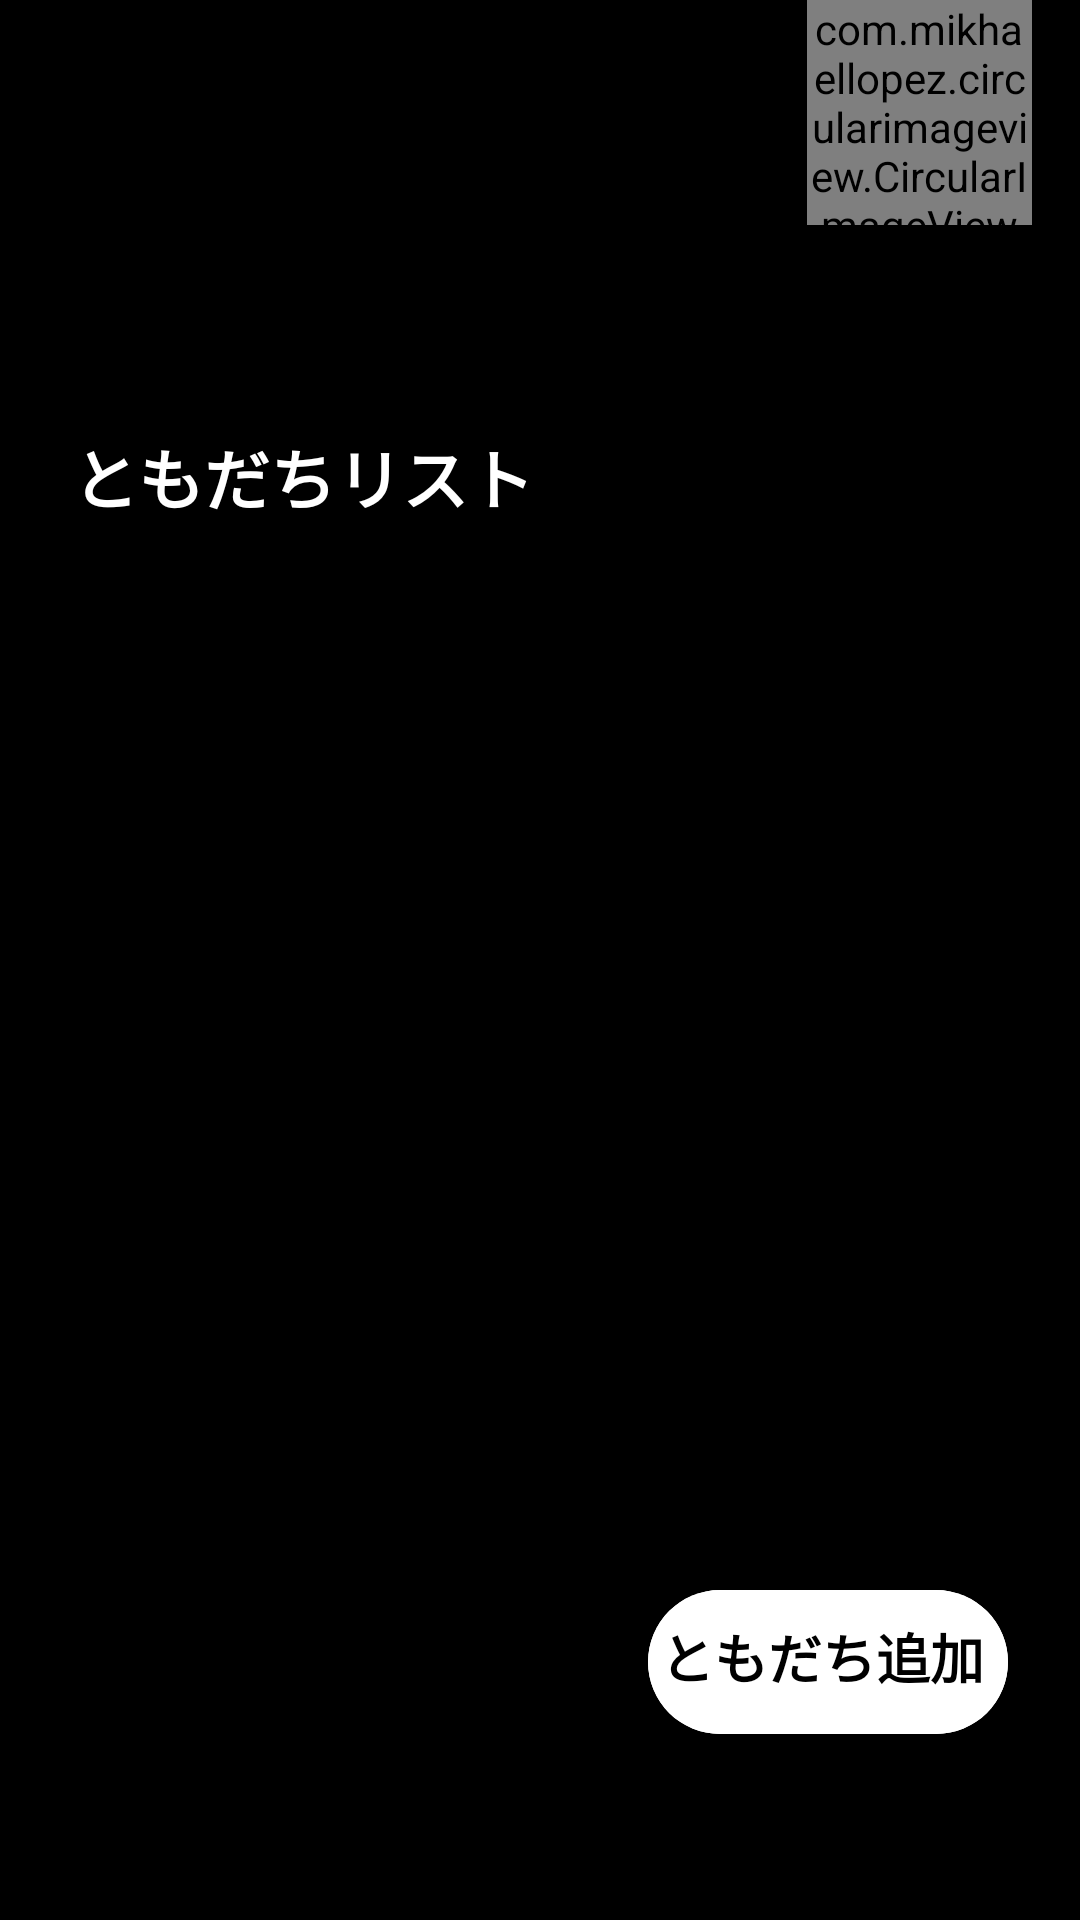

Android layout source for this screen:
<!-- AndroidManifest.xml: application theme Theme.PrototypeChat -->
<!-- res/layout/fragment_home.xml -->
<?xml version="1.0" encoding="utf-8"?>
<androidx.constraintlayout.widget.ConstraintLayout xmlns:android="http://schemas.android.com/apk/res/android"
    xmlns:app="http://schemas.android.com/apk/res-auto"
    xmlns:tools="http://schemas.android.com/tools"

    android:layout_width="match_parent"
    android:layout_height="match_parent"
    android:layout_marginBottom="@dimen/navigation_bar_height"
    android:orientation="vertical"
    android:paddingStart="16dp"
    android:paddingEnd="16dp"
    android:paddingBottom="30dp"
    tools:context=".fragments.HomeFragment">

    <LinearLayout
        android:id="@+id/linear_profile"
        android:layout_width="match_parent"
        android:layout_height="wrap_content"
        android:orientation="horizontal"
        android:weightSum="1"
        app:layout_constraintEnd_toEndOf="parent"
        app:layout_constraintStart_toStartOf="parent"
        app:layout_constraintTop_toTopOf="parent">

        <LinearLayout
            android:layout_width="0dp"
            android:layout_height="match_parent"
            android:layout_weight="1"
            android:orientation="vertical">

            <TextView
                android:id="@+id/text_name"
                android:layout_width="match_parent"
                android:layout_height="wrap_content"
                android:layout_marginStart="8dp"
                android:layout_marginTop="8dp"
                android:fontFamily="sans-serif"
                android:textAppearance="@style/TextAppearance.AppCompat.Large"
                android:textStyle="bold"
                tools:text="名前" />

            <TextView
                android:id="@+id/text_statusmessage"
                android:layout_width="match_parent"
                android:layout_height="wrap_content"
                android:layout_marginStart="8dp"
                android:ellipsize="end"
                android:ems="12"
                android:fontFamily="sans-serif"
                android:singleLine="true"
                tools:text="ステータスメッセージ" />

        </LinearLayout>

        <com.mikhaellopez.circularimageview.CircularImageView
            android:id="@+id/circularimage_profile"
            android:layout_width="75dp"
            android:layout_height="75dp"
            android:src="@drawable/default_profile"
            app:civ_border="false" />


    </LinearLayout>

    <LinearLayout
        android:id="@+id/linear_friendslink"
        android:layout_width="match_parent"
        android:layout_height="wrap_content"
        android:layout_marginTop="60dp"
        android:clickable="true"
        android:focusable="true"
        android:orientation="horizontal"
        android:paddingVertical="4dp"
        android:weightSum="1"
        app:layout_constraintTop_toBottomOf="@+id/linear_profile">


        <TextView
            android:layout_width="0dp"
            android:layout_height="wrap_content"
            android:layout_gravity="center"
            android:layout_weight="1"
            android:fontFamily="sans-serif"
            android:gravity="center_vertical"
            android:paddingStart="8dp"
            android:text="@string/friends_list"
            android:textAppearance="@style/TextAppearance.AppCompat.Large"
            android:textStyle="bold"
            tools:ignore="RtlSymmetry" />

        <TextView
            android:id="@+id/text_friendscount"
            android:layout_width="wrap_content"
            android:layout_height="wrap_content"
            android:layout_gravity="center"
            android:fontFamily="sans-serif"
            android:gravity="center_vertical"
            android:textAppearance="@style/TextAppearance.AppCompat.Large"
            tools:text="0" />

        <ImageView
            android:layout_width="40dp"
            android:layout_height="40dp"
            android:layout_gravity="center_vertical"
            android:contentDescription="@string/show_friends"
            android:src="@drawable/ic_arrow_right" />
    </LinearLayout>


    <com.google.android.material.floatingactionbutton.ExtendedFloatingActionButton
        android:id="@+id/floating_action_button_add_friend"
        android:layout_width="wrap_content"
        android:layout_height="wrap_content"
        android:layout_gravity="end"
        android:layout_marginEnd="8dp"
        android:layout_marginBottom="32dp"
        android:backgroundTint="@color/white"
        android:fontFamily="casual"
        android:gravity="center_vertical"
        android:padding="4dp"
        android:text="@string/add_friend"
        android:textAppearance="@style/TextAppearance.AppCompat.Medium"
        android:textColor="@color/default_text_color"
        android:textStyle="bold"
        app:icon="@drawable/ic_add_circle_outline"
        app:iconTint="@color/black"
        app:layout_constraintBottom_toBottomOf="parent"
        app:layout_constraintEnd_toEndOf="parent" />


</androidx.constraintlayout.widget.ConstraintLayout>
<!-- resources referenced by this layout -->
<resources>
  <color name="black">#FF000000</color>
  <color name="white">#FFFFFFFF</color>
  <dimen name="navigation_bar_height">48dp</dimen>
  <string name="add_friend">ともだち追加</string>
  <string name="friends_list">ともだちリスト</string>
  <string name="show_friends">show friends</string>
  <style name="Theme.PrototypeChat" parent="Theme.MaterialComponents.DayNight.DarkActionBar">
          
          <item name="colorPrimary">@color/black</item>
          <item name="colorPrimaryVariant">@color/purple_700</item>
          <item name="colorOnPrimary">@color/white</item>
          
          <item name="colorSecondary">@color/teal_200</item>
          <item name="colorSecondaryVariant">@color/teal_700</item>
          <item name="colorOnSecondary">@color/black</item>
          
          <item name="android:statusBarColor">?attr/colorOnSecondary</item>
          
          <item name="android:windowBackground">@color/black</item>
          
          <item name="android:textColor">@color/white</item>
          
          <item name="android:colorControlActivated">?attr/colorSecondary</item>
      </style>
  <color name="purple_700">#FF3700B3</color>
  <color name="teal_200">#FF03DAC5</color>
  <color name="teal_700">#FF018786</color>
</resources>
